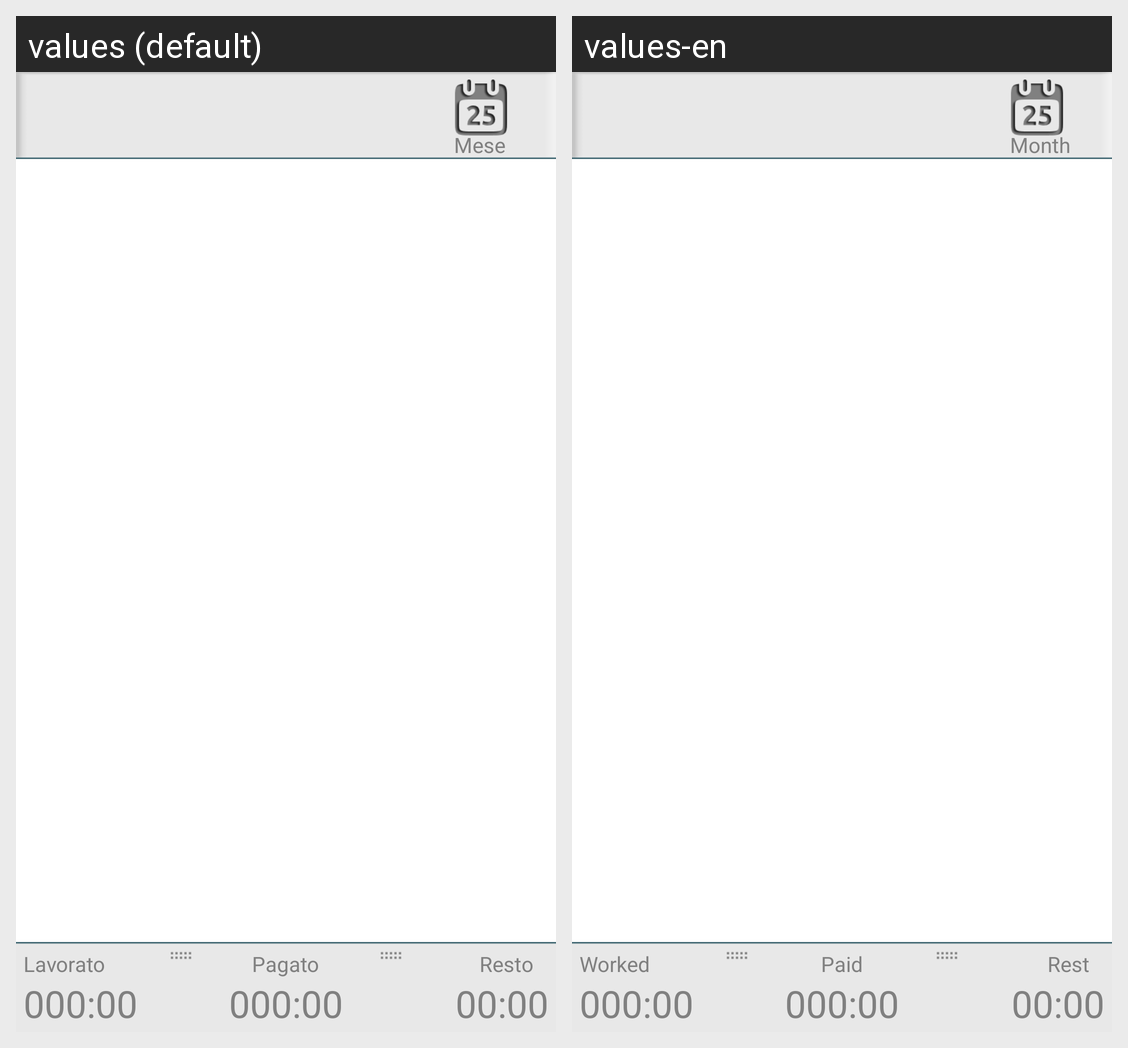

This grid shows one Android layout under two languages. Give, for every string resource on the screen, its name, the default text and each shown locale's text.
Android screen res/layout/anno_frammento.xml rendered under 2 locales, left to right: values (default), values-en. Device: Nexus 5 (rendered at 1080×1920; each locale shown at half size, 540×960, under a caption strip naming it); theme AppTheme.
Strings drawn on this screen, with the default value and each locale's value (text and hints the layout hard-codes, and strings that could not be matched under every locale, appear in the picture but are not listed):

mese
  values: Mese
  values-en: Month

resto
  values: Resto
  values-en: Rest

lavorato
  values: Lavorato
  values-en: Worked

pagato
  values: Pagato
  values-en: Paid
